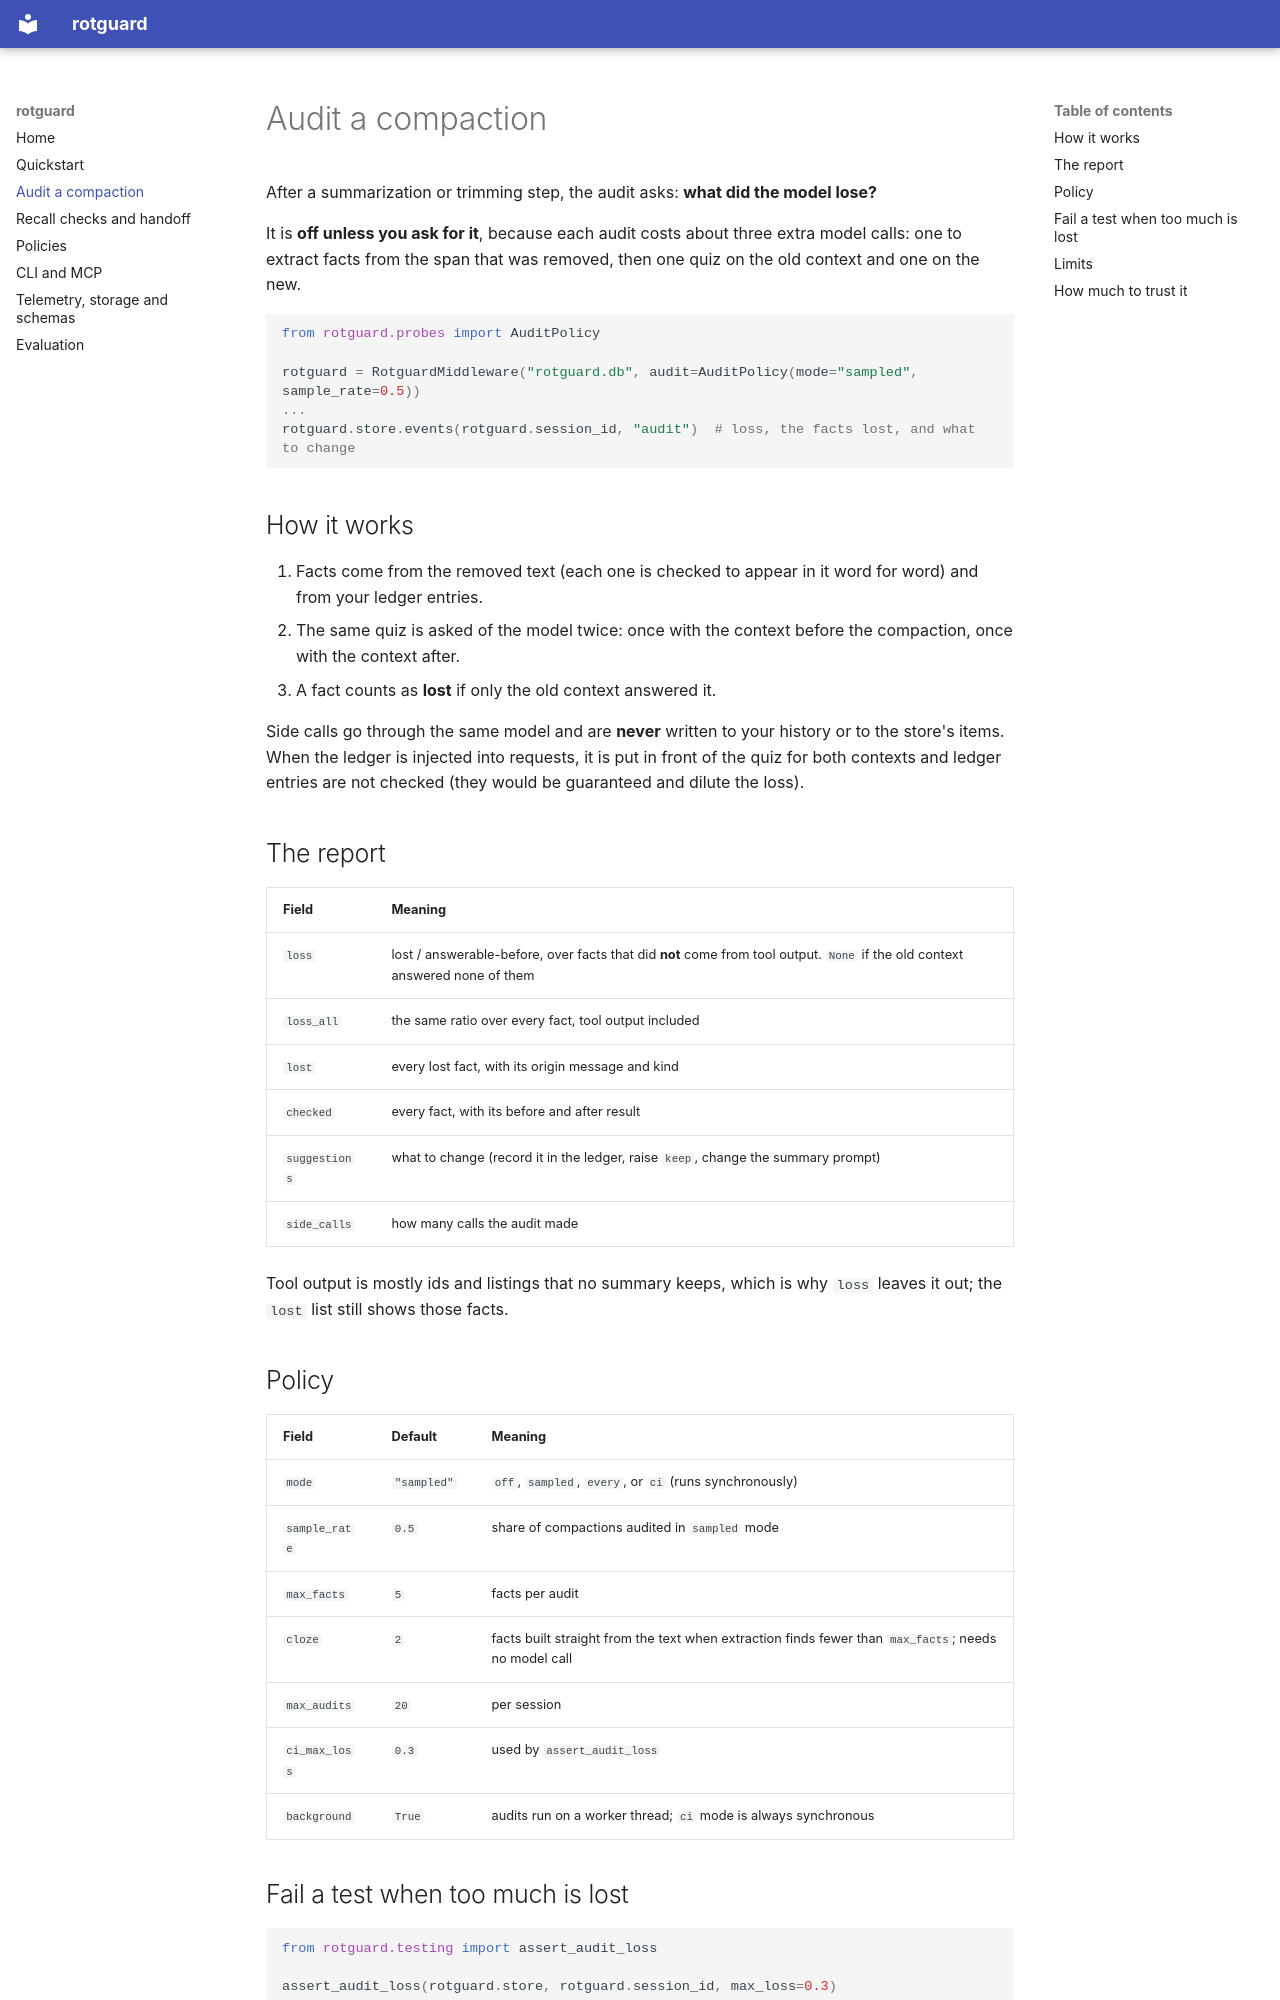

repository: nikhilvdev/rotguard · page: audit/index.html · generator: mkdocs

# Audit a compaction

After a summarization or trimming step, the audit asks: **what did the model lose?**

It is **off unless you ask for it**, because each audit costs about three extra model calls: one to
extract facts from the span that was removed, then one quiz on the old context and one on the new.

```python
from rotguard.probes import AuditPolicy

rotguard = RotguardMiddleware("rotguard.db", audit=AuditPolicy(mode="sampled", sample_rate=0.5))
...
rotguard.store.events(rotguard.session_id, "audit")  # loss, the facts lost, and what to change
```

## How it works

1. Facts come from the removed text (each one is checked to appear in it word for word) and from your
   ledger entries.
2. The same quiz is asked of the model twice: once with the context before the compaction, once with
   the context after.
3. A fact counts as **lost** if only the old context answered it.

Side calls go through the same model and are **never** written to your history or to the store's
items. When the ledger is injected into requests, it is put in front of the quiz for both contexts
and ledger entries are not checked (they would be guaranteed and dilute the loss).

## The report

| Field | Meaning |
| --- | --- |
| `loss` | lost / answerable-before, over facts that did **not** come from tool output. `None` if the old context answered none of them |
| `loss_all` | the same ratio over every fact, tool output included |
| `lost` | every lost fact, with its origin message and kind |
| `checked` | every fact, with its before and after result |
| `suggestions` | what to change (record it in the ledger, raise `keep`, change the summary prompt) |
| `side_calls` | how many calls the audit made |

Tool output is mostly ids and listings that no summary keeps, which is why `loss` leaves it out; the
`lost` list still shows those facts.

## Policy

| Field | Default | Meaning |
| --- | --- | --- |
| `mode` | `"sampled"` | `off`, `sampled`, `every`, or `ci` (runs synchronously) |
| `sample_rate` | `0.5` | share of compactions audited in `sampled` mode |
| `max_facts` | `5` | facts per audit |
| `cloze` | `2` | facts built straight from the text when extraction finds fewer than `max_facts`; needs no model call |
| `max_audits` | `20` | per session |
| `ci_max_loss` | `0.3` | used by `assert_audit_loss` |
| `background` | `True` | audits run on a worker thread; `ci` mode is always synchronous |

## Fail a test when too much is lost

```python
from rotguard.testing import assert_audit_loss

assert_audit_loss(rotguard.store, rotguard.session_id, max_loss=0.3)
```
